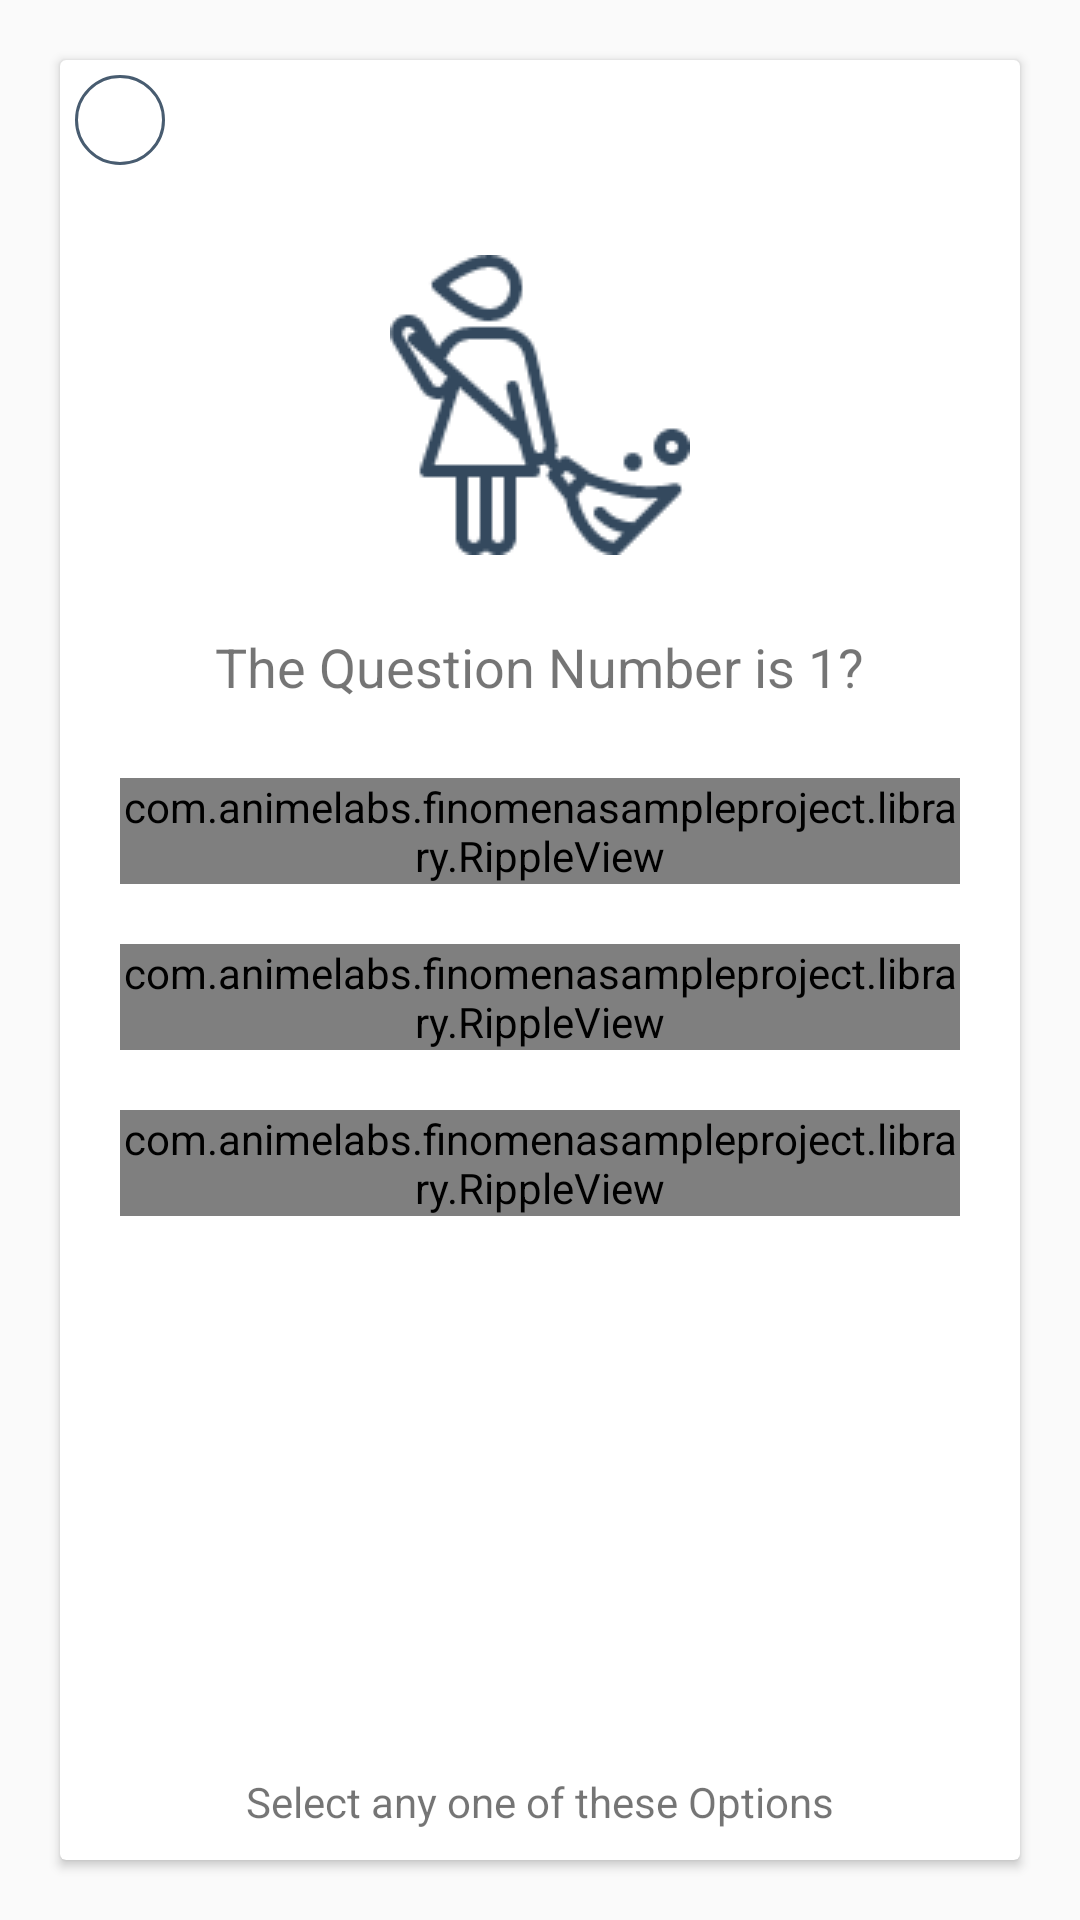

Reconstruct the res/layout file that produces this screen, plus the resources it refers to.
<!-- AndroidManifest.xml: application theme AppTheme -->
<!-- res/layout/swipe_item_view.xml -->
<?xml version="1.0" encoding="utf-8"?>
<RelativeLayout xmlns:android="http://schemas.android.com/apk/res/android"
    xmlns:app="http://schemas.android.com/apk/res-auto"
    android:layout_width="match_parent"
    android:layout_height="match_parent">
    <android.support.v7.widget.CardView
        android:layout_width="match_parent"
        android:layout_height="match_parent"
        android:layout_centerHorizontal="true"
        android:layout_margin="20dp">

        <RelativeLayout
            android:layout_width="match_parent"
            android:layout_height="match_parent">

            <TextView
                android:id="@+id/textView2"
                android:layout_width="wrap_content"
                android:layout_height="wrap_content"
                android:layout_alignParentLeft="true"
                android:layout_alignParentStart="true"
                android:layout_alignParentTop="true"
                android:layout_marginLeft="5dp"
                android:layout_marginTop="5dp"
                android:text=""
                android:background="@drawable/circular_shape_back"
                android:gravity="center_vertical|center_horizontal"
                android:textSize="10sp" />

            <ImageView
                android:id="@+id/imageView2"
                android:layout_width="wrap_content"
                android:layout_height="wrap_content"
                android:layout_below="@+id/textView2"
                android:layout_centerHorizontal="true"
                android:layout_marginTop="30dp"
                android:background="@drawable/housekeeper_img" />

            <TextView
                android:id="@+id/textView3"
                android:layout_width="wrap_content"
                android:layout_height="wrap_content"
                android:layout_below="@+id/imageView2"
                android:layout_centerHorizontal="true"
                android:layout_marginTop="25dp"
                android:text="The Question Number is 1?"
                android:textSize="18sp" />

            <com.animelabs.finomenasampleproject.library.RippleView
                android:id="@+id/rippleView"
                android:layout_width="wrap_content"
                android:layout_height="wrap_content"
                rv_centered="true"
                android:layout_marginTop="25dp"
                android:layout_below="@+id/textView3"
                android:layout_alignParentLeft="true"
                android:layout_alignParentStart="true"
                android:layout_marginLeft="20dp"
                android:layout_marginRight="20dp">

            <Button
                android:id="@+id/button"
                android:layout_width="match_parent"
                android:layout_height="wrap_content"

                android:text="Yes"
                android:background="@drawable/rect_background"
                android:layout_below="@+id/textView3"
                android:layout_alignParentLeft="true"
                android:layout_alignParentStart="true"
                android:textAllCaps="false"
                android:textSize="16sp" />
</com.animelabs.finomenasampleproject.library.RippleView>

            <com.animelabs.finomenasampleproject.library.RippleView
                android:id="@+id/rippleView3"
                android:layout_width="wrap_content"
                android:layout_height="wrap_content"
                rv_centered="true"
                android:layout_below="@+id/rippleView2"
                android:layout_alignParentLeft="true"
                android:layout_alignParentStart="true"
                android:layout_marginTop="20dp"
                android:layout_marginLeft="20dp"
                android:layout_marginRight="20dp">

                <Button
                    android:id="@+id/button3"
                    android:layout_width="match_parent"
                    android:layout_height="wrap_content"
                    android:text="Don't Know"
                    android:background="@drawable/rect_background"
                    android:textAllCaps="false"
                    android:textSize="16sp"
                    android:layout_alignParentTop="true"
                    android:layout_alignParentLeft="true"
                    android:layout_alignParentStart="true" />

            </com.animelabs.finomenasampleproject.library.RippleView>

            <com.animelabs.finomenasampleproject.library.RippleView
                android:id="@+id/rippleView2"
                android:layout_width="wrap_content"
                android:layout_height="wrap_content"
                rv_centered="true"
                android:layout_marginTop="20dp"
                android:layout_below="@+id/rippleView"
                android:layout_alignParentLeft="true"
                android:layout_alignParentStart="true"
                android:layout_marginLeft="20dp"
                android:layout_marginRight="20dp">

                <Button
                android:id="@+id/button2"
                android:layout_width="match_parent"
                android:layout_height="wrap_content"

                android:text="No"
                android:background="@drawable/rect_background"
                android:textAllCaps="false"
                android:layout_below="@+id/button"
                android:textSize="16sp"

                android:layout_alignLeft="@+id/button"
                android:layout_alignStart="@+id/button" />

            </com.animelabs.finomenasampleproject.library.RippleView>

            <TextView
                android:text="Select any one of these Options"
                android:layout_width="wrap_content"
                android:layout_height="wrap_content"
                android:id="@+id/textView10"
                android:layout_centerHorizontal="true"
                android:layout_alignParentBottom="true"
                android:layout_marginBottom="10dp" />

        </RelativeLayout>
    </android.support.v7.widget.CardView>
</RelativeLayout>
<!-- resources referenced by this layout -->
<resources>
  <!-- drawable circular_shape_back (drawable) -->
  <shape xmlns:android="http://schemas.android.com/apk/res/android"
      android:shape="oval">
      <size android:width="30dp" android:height="30dp"/>
      <stroke
          android:width="1dp"
          android:color="#485c70"/>
  </shape>
  <!-- drawable housekeeper_img: png bitmap (drawable, 3286 bytes) -->
  <!-- drawable rect_background (drawable) -->
  <?xml version="1.0" encoding="UTF-8"?>
  <shape xmlns:android="http://schemas.android.com/apk/res/android"
      android:shape="rectangle">
      <solid android:color="#FFFFFF"/>
      <stroke
          android:width="1dp"
          android:color="#485c70"/>
      <padding
          android:bottom="5dp"
          android:left="5dp"
          android:right="5dp"
          android:top="5dp"/>
      <corners
          android:bottomLeftRadius="3dp"
          android:bottomRightRadius="3dp"
          android:topLeftRadius="3dp"
          android:topRightRadius="3dp"/>
  </shape>
  <style name="AppTheme" parent="Theme.AppCompat.Light.DarkActionBar">
          
          <item name="colorPrimary">@color/colorPrimary</item>
          <item name="colorPrimaryDark">@color/colorPrimaryDark</item>
          <item name="colorAccent">@color/colorAccent</item>
          <item name="android:windowContentOverlay">@null</item>
  
          <item name="android:windowDisablePreview">true</item>
      </style>
  <color name="colorPrimary">#5c7b9a</color>
  <color name="colorPrimaryDark">#485c70</color>
  <color name="colorAccent">#ffffff</color>
</resources>
